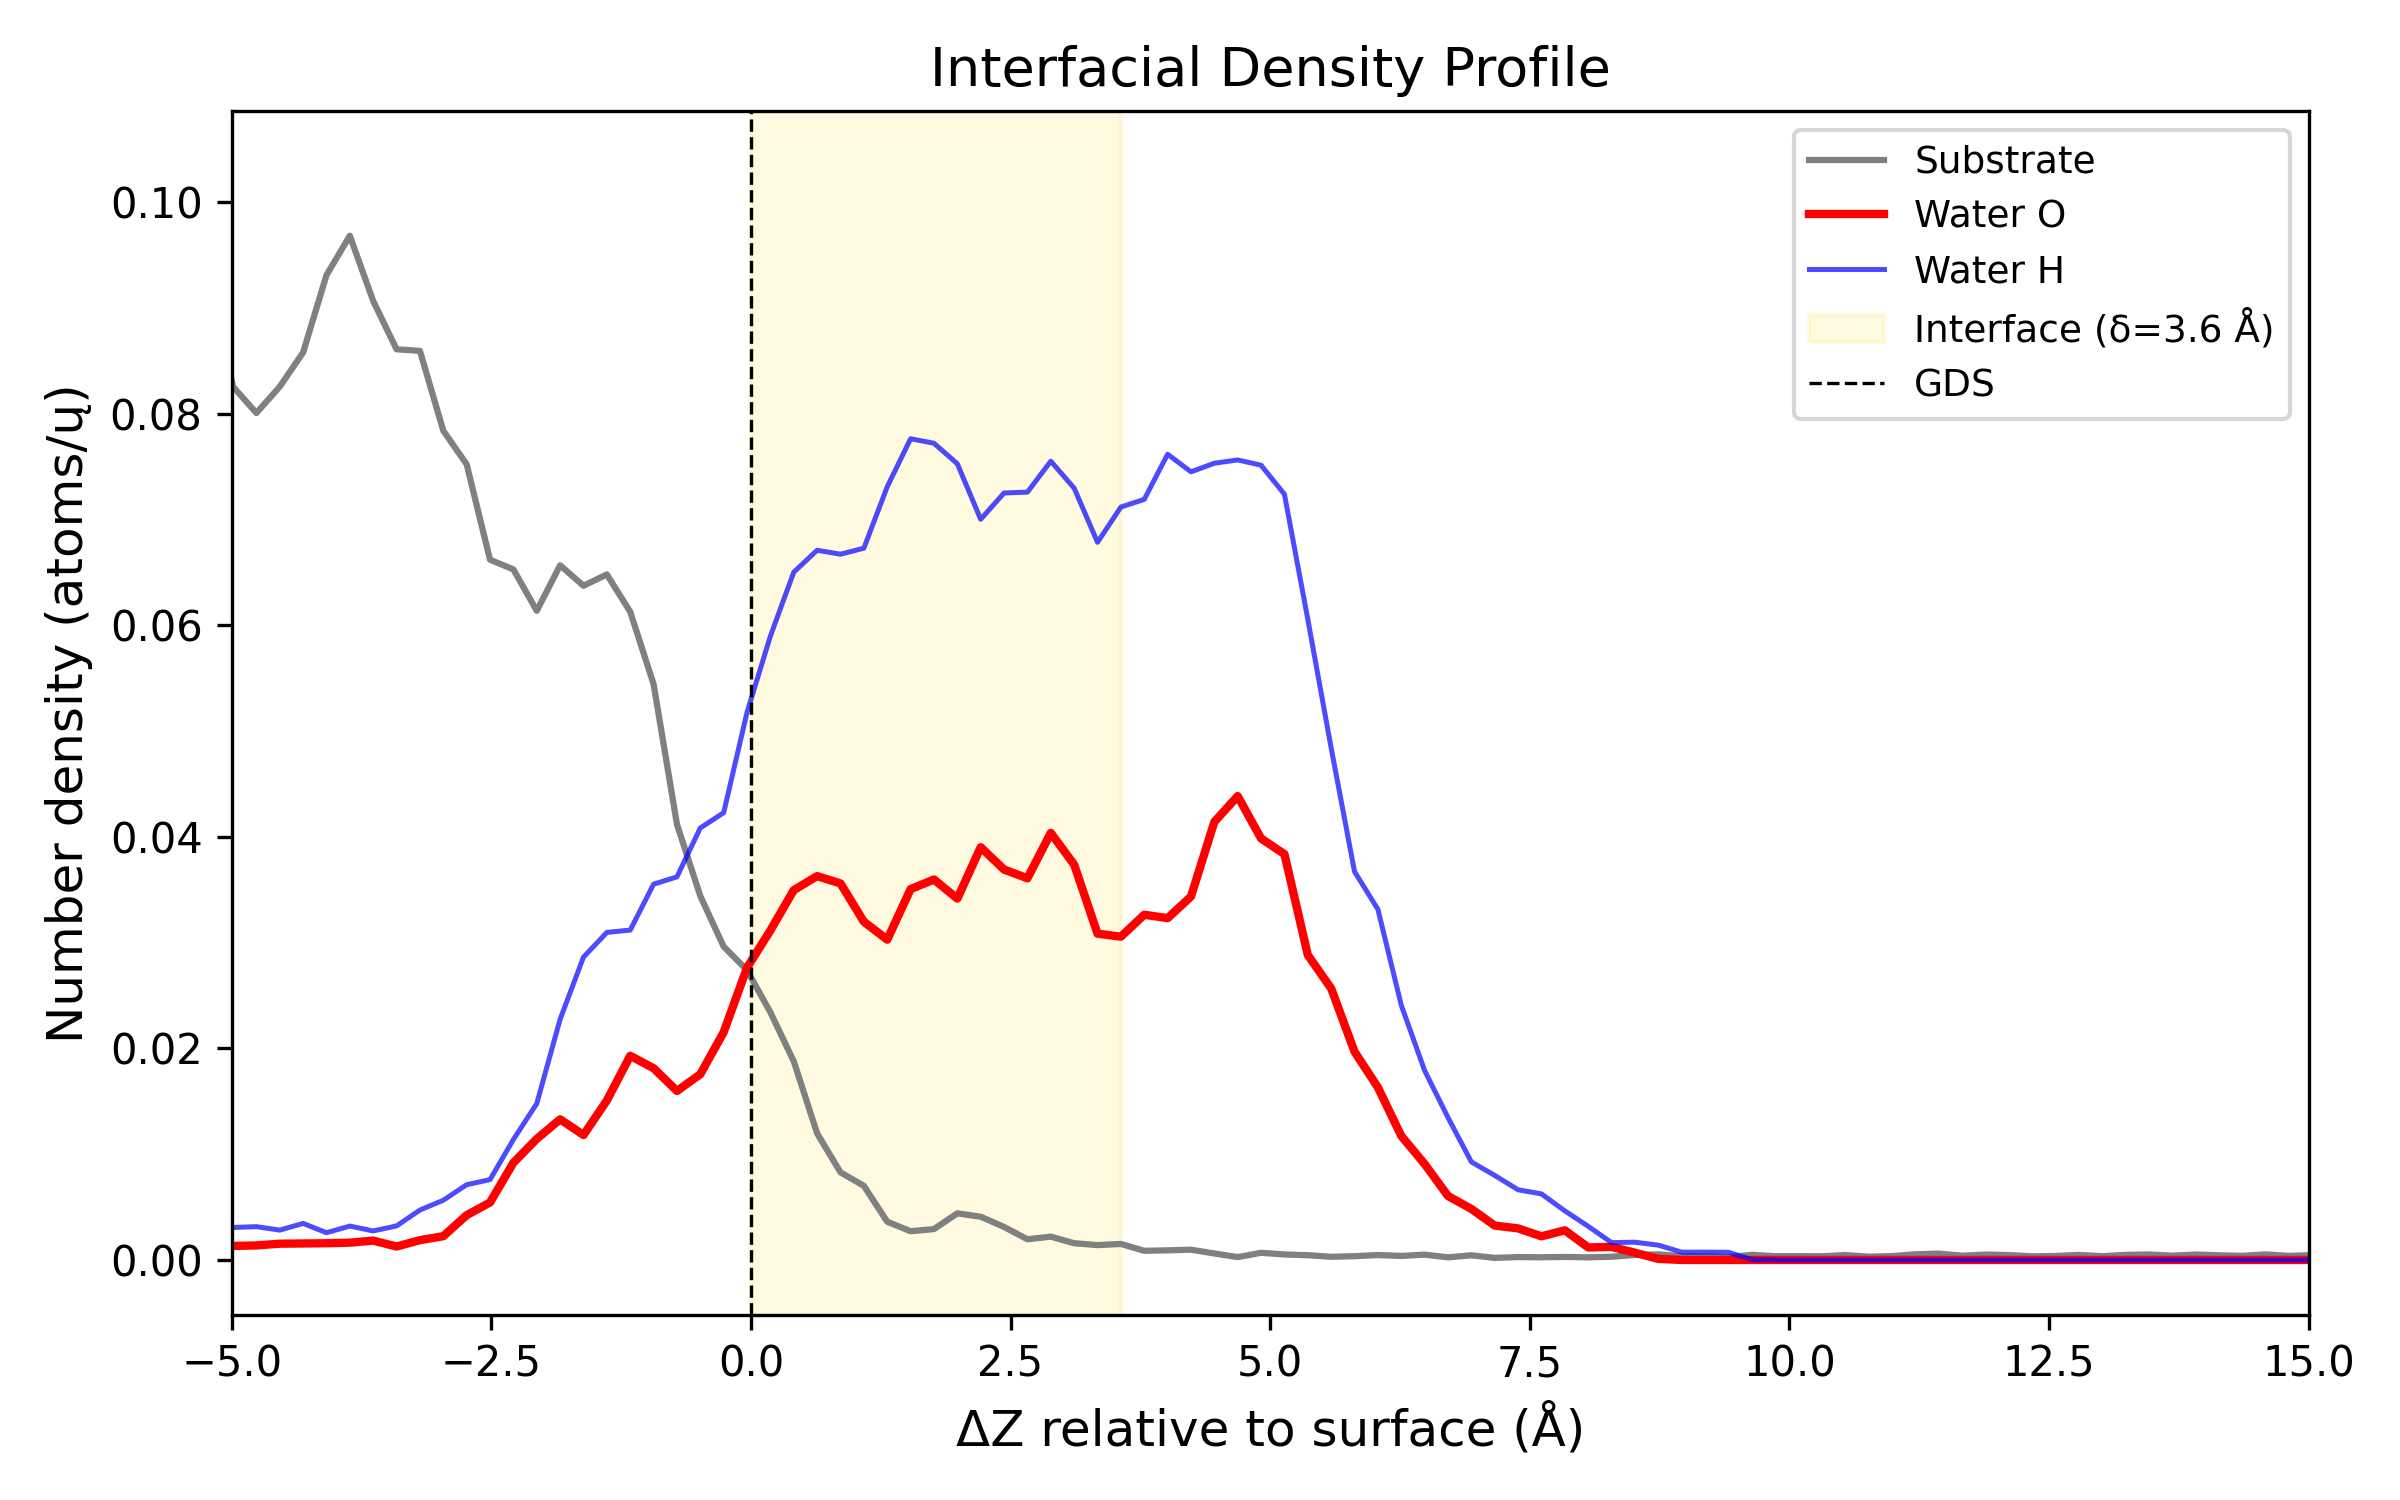

Data behind this chart, as committed beside it:
Delta_Z_A, Density_Substrate_atoms_per_A3, Density_O_atoms_per_A3, Density_H_atoms_per_A3
-14.89, 0.06006, 0.0, 0.0
-14.66, 0.06217, 0.0, 0.0
-14.44, 0.0607, 0.0, 0.0
-14.21, 0.06086, 0.0, 0.0
-13.99, 0.06675, 0.0, 0.0
-13.76, 0.07589, 0.0, 0.0
-13.54, 0.06859, 0.0, 0.0
-13.31, 0.06774, 0.0, 0.0
-13.09, 0.07004, 0.0, 0.0
-12.86, 0.08001, 0.0, 0.0
-12.64, 0.0843, 0.0, 0.0
-12.41, 0.07745, 0.0, 0.0
-12.19, 0.07215, 0.0, 0.0
-11.96, 0.06753, 0.0, 0.0
-11.74, 0.07605, 0.0, 0.0
-11.51, 0.08684, 0.0, 0.0
-11.29, 0.09357, 0.0, 0.0
-11.06, 0.1007, 0.0, 5.0172080267867724e-05
-10.84, 0.1035, 2.195028511719213e-05, 0.0
-10.61, 0.09848, 2.8221795150675595e-05, 3.29254276757882e-05
-10.39, 0.08434, 7.839387541854331e-06, 2.8221795150675595e-05
-10.16, 0.0843, 0.0, 4.703632525112599e-06
-9.938, 0.08123, 0.0001113, 3.449330518415906e-05
-9.712, 0.08159, 5.4875712792980326e-05, 0.0001474
-9.488, 0.08622, 0.0002038, 0.0001474
-9.262, 0.0827, 0.0002117, 0.0004076
-9.037, 0.08568, 0.0002901, 0.0004751
-8.812, 0.08879, 0.0005425, 0.0007526
-8.587, 0.08763, 0.0004359, 0.0009109
-8.363, 0.08578, 0.000301, 0.0009564
-8.137, 0.09301, 0.0006899, 0.001195
-7.912, 0.09449, 0.0009376, 0.001152
-7.688, 0.09191, 0.0005707, 0.001657
-7.463, 0.08182, 0.0005346, 0.001497
-7.237, 0.08291, 0.000947, 0.00178
-7.013, 0.0838, 0.0009987, 0.00198
-6.787, 0.08398, 0.001496, 0.002294
-6.562, 0.09253, 0.001082, 0.002297
-6.337, 0.1014, 0.001508, 0.002683
-6.112, 0.1021, 0.001524, 0.002824
-5.888, 0.1031, 0.00133, 0.002607
-5.662, 0.0999, 0.001088, 0.003391
-5.437, 0.0988, 0.001576, 0.002988
-5.212, 0.09294, 0.001334, 0.002316
-4.987, 0.08258, 0.001326, 0.003073
-4.763, 0.08008, 0.001373, 0.00315
-4.537, 0.08257, 0.001538, 0.002821
-4.312, 0.08581, 0.001557, 0.003456
-4.087, 0.09312, 0.00158, 0.002574
-3.862, 0.09685, 0.001637, 0.003203
-3.638, 0.09068, 0.001828, 0.002744
-3.412, 0.08611, 0.00127, 0.003216
-3.187, 0.08596, 0.001874, 0.004721
-2.962, 0.07841, 0.002245, 0.005644
-2.737, 0.07524, 0.004235, 0.007115
-2.513, 0.06621, 0.005436, 0.007595
-2.287, 0.0653, 0.009194, 0.01139
-2.062, 0.06138, 0.01145, 0.01479
-1.837, 0.06568, 0.0133, 0.02276
-1.612, 0.06375, 0.01182, 0.02863
... 140 more rows
